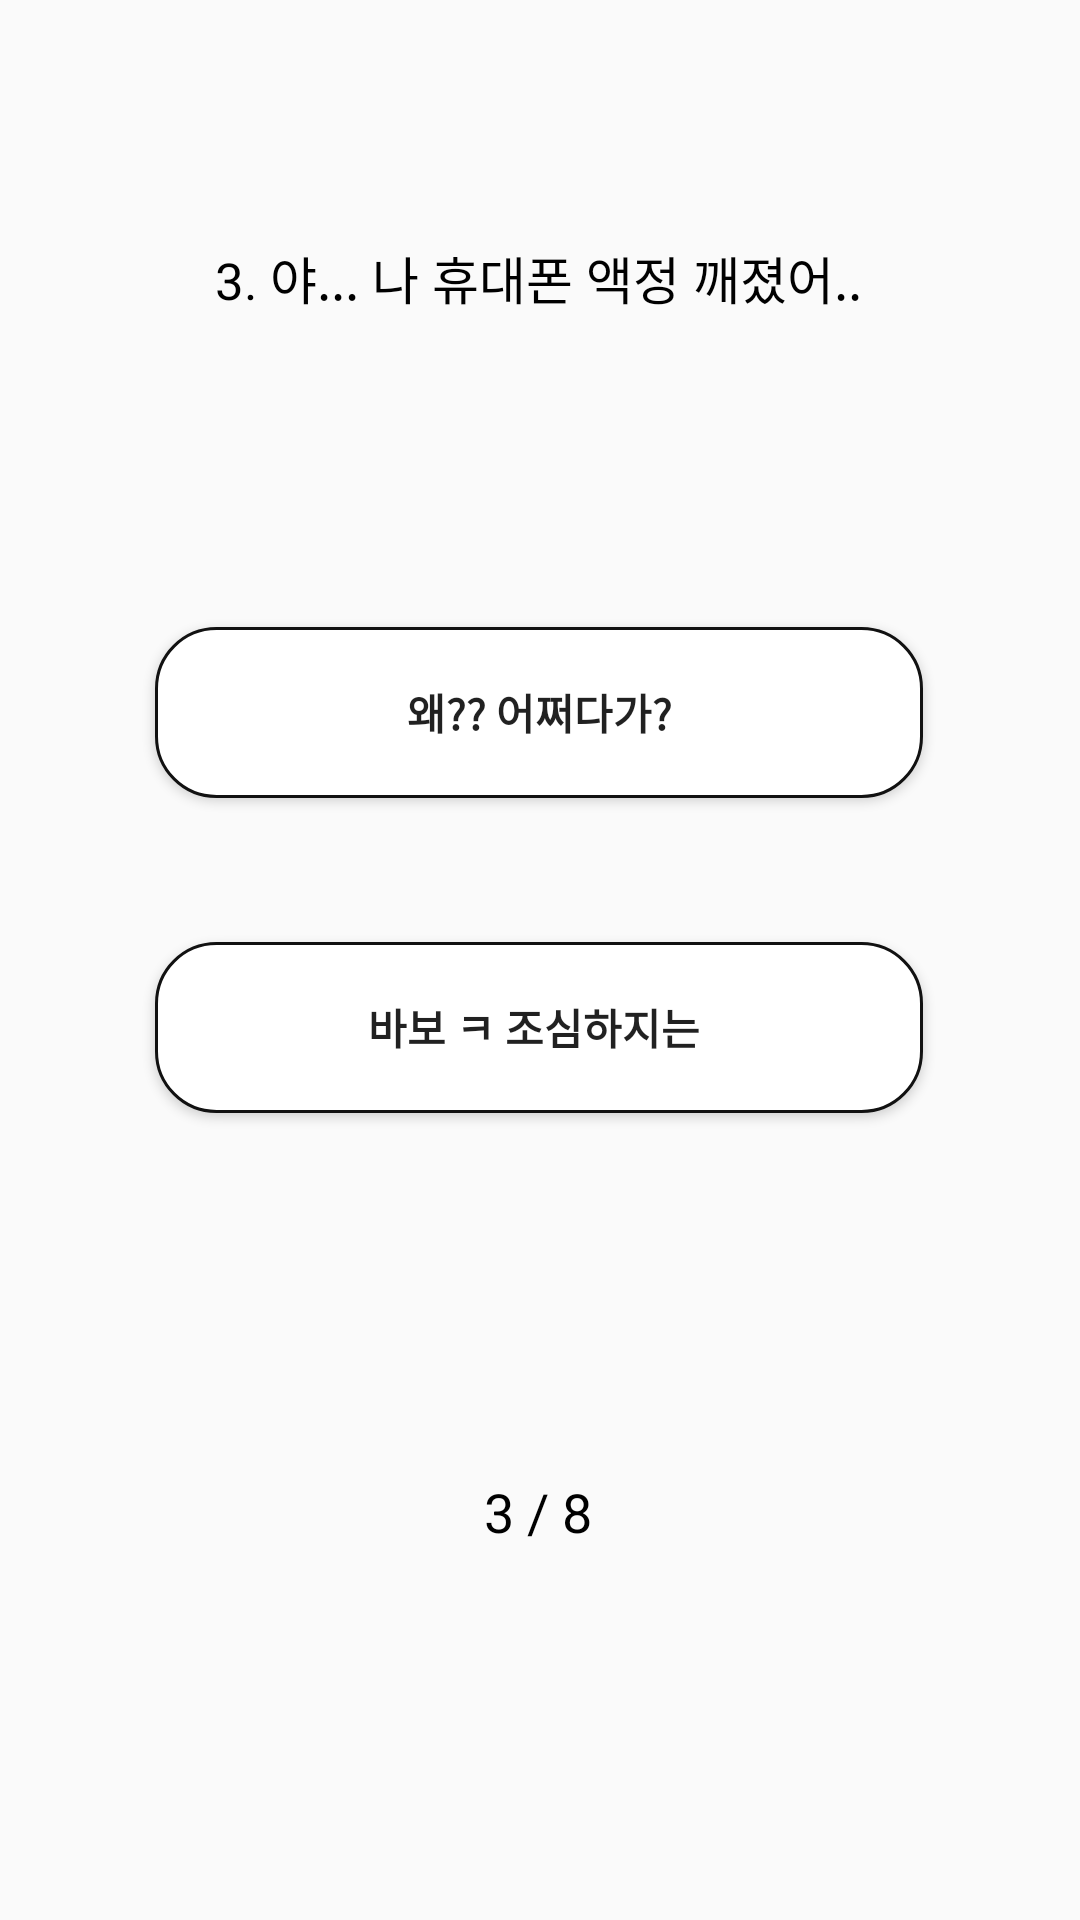

Produce the Android XML layout that renders to this screen, including the resource entries it uses.
<!-- AndroidManifest.xml: application theme Theme.ColorTest -->
<!-- res/layout/activity_question3.xml -->
<?xml version="1.0" encoding="utf-8"?>
<androidx.constraintlayout.widget.ConstraintLayout xmlns:android="http://schemas.android.com/apk/res/android"
    xmlns:app="http://schemas.android.com/apk/res-auto"
    xmlns:tools="http://schemas.android.com/tools"
    android:layout_width="match_parent"
    android:layout_height="match_parent"
    tools:context=".activity_question3">

    <TextView
        android:id="@+id/textView2"
        android:layout_width="wrap_content"
        android:layout_height="wrap_content"
        android:layout_marginTop="80dp"
        android:gravity="center"
        android:text="3. 야... 나 휴대폰 액정 깨졌어.."
        android:textColor="#000000"
        android:textSize="17dp"
        app:layout_constraintEnd_toEndOf="parent"
        app:layout_constraintHorizontal_bias="0.497"
        app:layout_constraintStart_toStartOf="parent"
        app:layout_constraintTop_toTopOf="parent" />

    <Button
        android:id="@+id/button1"
        android:layout_width="256dp"
        android:layout_height="57dp"
        android:layout_gravity="center"
        android:layout_marginTop="104dp"
        android:background="@drawable/background"
        android:gravity="center"
        android:text="왜?? 어쩌다가?"
        android:textStyle="bold"
        app:layout_constraintEnd_toEndOf="parent"
        app:layout_constraintHorizontal_bias="0.496"
        app:layout_constraintLeft_toLeftOf="parent"
        app:layout_constraintRight_toRightOf="parent"
        app:layout_constraintStart_toStartOf="parent"
        app:layout_constraintTop_toBottomOf="@+id/textView2" />

    <Button
        android:id="@+id/button2"
        android:layout_width="256dp"
        android:layout_height="57dp"
        android:layout_gravity="center"
        android:layout_marginTop="48dp"
        android:background="@drawable/background"
        android:text="바보 ㅋ 조심하지는 "
        android:textStyle="bold"
        app:layout_constraintEnd_toEndOf="parent"
        app:layout_constraintHorizontal_bias="0.496"
        app:layout_constraintLeft_toLeftOf="parent"
        app:layout_constraintRight_toRightOf="parent"
        app:layout_constraintStart_toStartOf="parent"
        app:layout_constraintTop_toBottomOf="@+id/button1" />

    <TextView
        android:id="@+id/textView3"
        android:layout_width="wrap_content"
        android:layout_height="wrap_content"
        android:layout_marginBottom="124dp"
        android:text="3 / 8"
        android:textColor="#000000"
        android:textSize="18dp"
        app:layout_constraintBottom_toBottomOf="parent"
        app:layout_constraintEnd_toEndOf="parent"
        app:layout_constraintHorizontal_bias="0.498"
        app:layout_constraintStart_toStartOf="parent" />

</androidx.constraintlayout.widget.ConstraintLayout>
<!-- resources referenced by this layout -->
<resources>
  <!-- drawable background (drawable) -->
  <shape xmlns:android="http://schemas.android.com/apk/res/android" >
  
      <solid android:color="#ffffff" />
  
      <stroke
          android:width="1dp"
          android:color="#111" />
      <corners
          android:topLeftRadius="20dp"
          android:topRightRadius="20dp"
          android:bottomLeftRadius="20dp"
          android:bottomRightRadius="20dp"  />
  </shape>
  <style name="Theme.ColorTest" parent="Theme.AppCompat.Light">
          
          <item name="colorPrimary">@color/purple_500</item>
          <item name="colorPrimaryVariant">@color/purple_700</item>
          <item name="colorOnPrimary">@color/white</item>
          
          <item name="colorSecondary">@color/teal_200</item>
          <item name="colorSecondaryVariant">@color/teal_700</item>
          <item name="colorOnSecondary">@color/black</item>
          
          <item name="android:statusBarColor" tools:targetApi="l">?attr/colorPrimaryVariant</item>
          
      </style>
  <!-- not gathered from this repository: default colours our renderer supplied (Android Studio template values) -->
  <color name="purple_500">#FF6200EE</color>
  <color name="purple_700">#FF3700B3</color>
  <color name="teal_200">#FF03DAC5</color>
  <color name="teal_700">#FF018786</color>
  <color name="black">#FF000000</color>
  <color name="white">#FFFFFFFF</color>
</resources>
